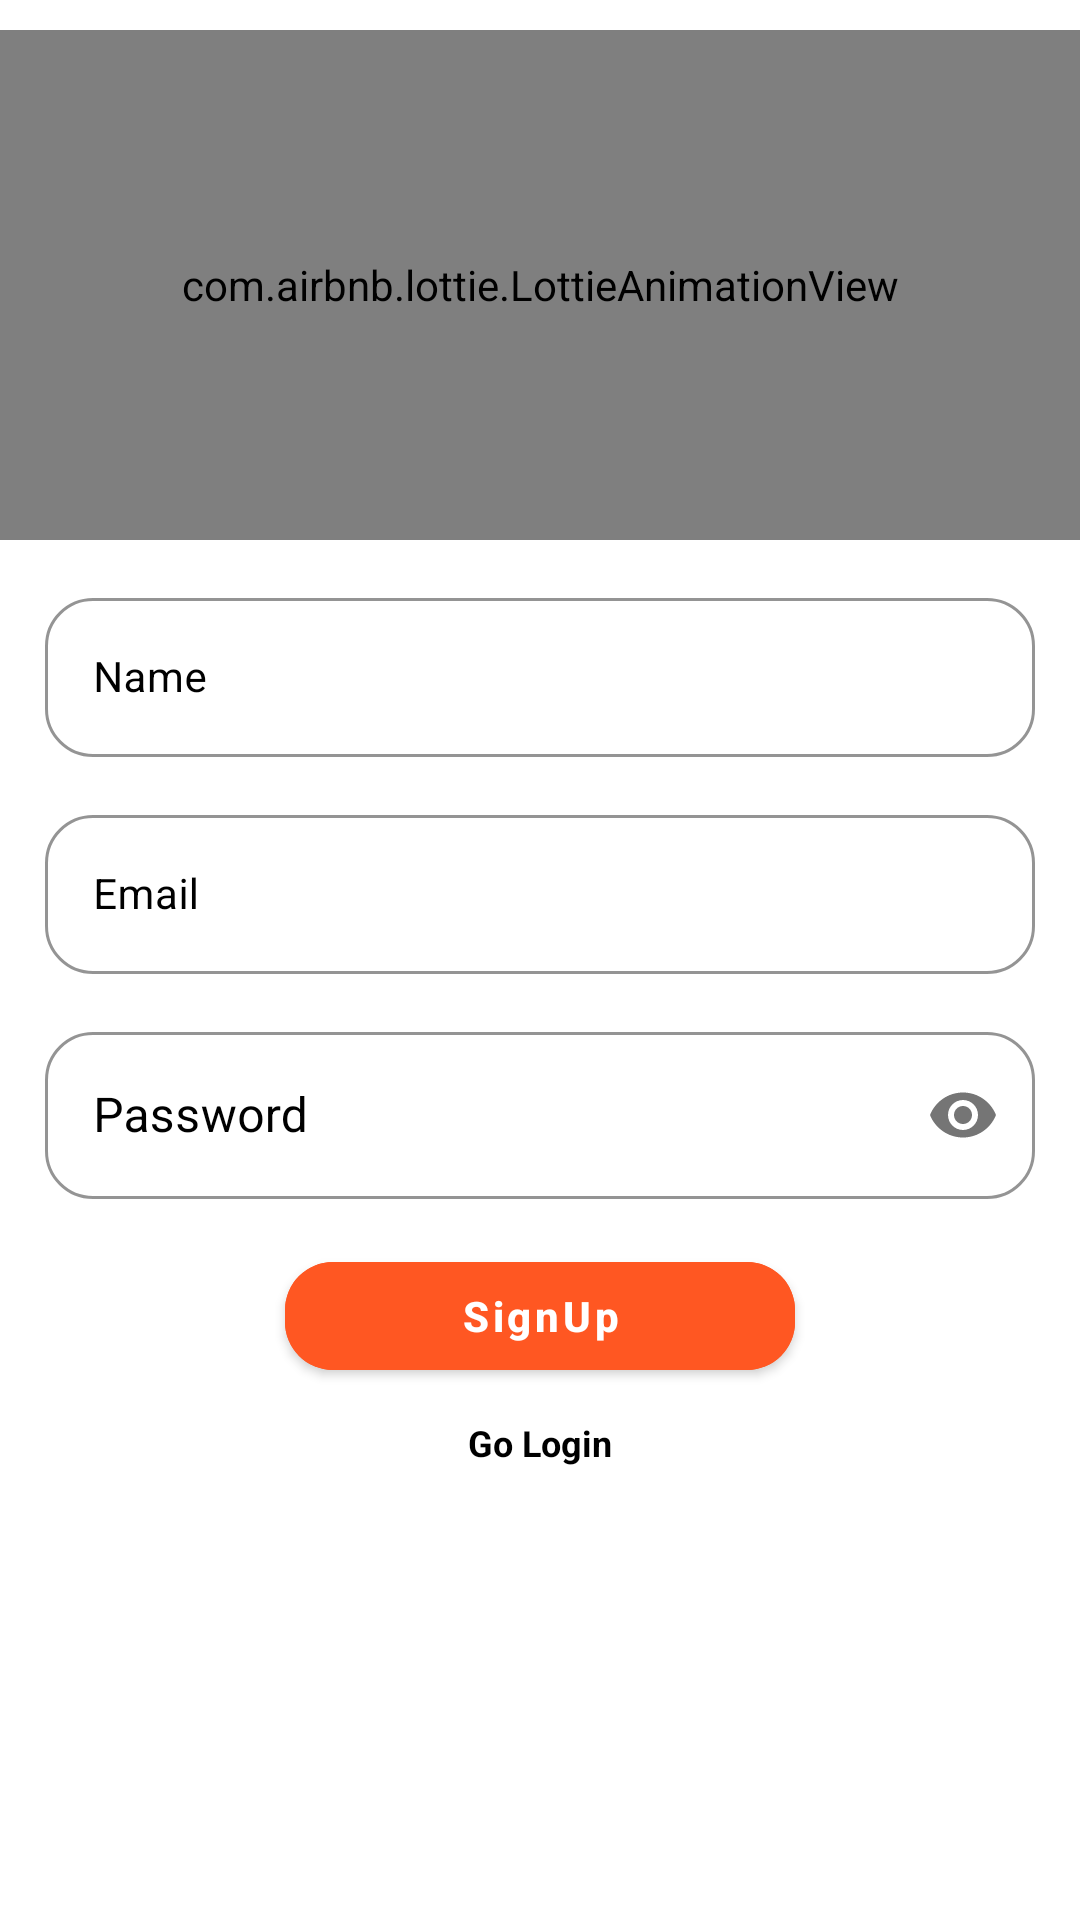

Android layout source for this screen:
<!-- AndroidManifest.xml: application theme Theme.MyBurger -->
<!-- res/layout/fragment_regsiter.xml -->
<?xml version="1.0" encoding="utf-8"?>
<androidx.constraintlayout.widget.ConstraintLayout xmlns:android="http://schemas.android.com/apk/res/android"
    xmlns:app="http://schemas.android.com/apk/res-auto"
    xmlns:tools="http://schemas.android.com/tools"
    android:layout_width="match_parent"
    android:layout_height="match_parent"
    tools:context=".fragments.RegsiterFragment">

    <com.airbnb.lottie.LottieAnimationView
        android:layout_marginTop="10dp"
        android:id="@+id/animationView"
        android:layout_width="0dp"
        android:layout_height="170dp"
        app:layout_constraintEnd_toEndOf="parent"
        android:layout_marginBottom="80dp"
        app:layout_constraintStart_toStartOf="parent"
        app:layout_constraintTop_toTopOf="parent"
        app:lottie_autoPlay="true"
        android:maxWidth="120dp"
        android:maxHeight="120dp"
        app:lottie_loop="true"
        app:lottie_rawRes="@raw/registration_animation" />

    <com.google.android.material.textfield.TextInputLayout
        android:id="@+id/name_layout"
        style="@style/Widget.MaterialComponents.TextInputLayout.OutlinedBox"
        android:layout_width="0dp"
        android:layout_height="wrap_content"
        android:layout_marginStart="15dp"
        android:layout_marginTop="14dp"
        android:layout_marginEnd="15dp"
        android:textColorHint="#000"
        app:boxCornerRadiusBottomEnd="16dp"
        app:boxCornerRadiusBottomStart="16dp"
        app:boxCornerRadiusTopEnd="16dp"
        app:boxCornerRadiusTopStart="16dp"
        app:boxStrokeColor="#000"
        app:layout_constraintEnd_toEndOf="parent"
        app:layout_constraintStart_toStartOf="parent"
        app:layout_constraintTop_toBottomOf="@id/animationView">

        <com.google.android.material.textfield.TextInputEditText
            android:id="@+id/name_et"
            android:layout_width="match_parent"
            android:layout_height="wrap_content"
            android:hint="Name"
            android:textColor="#000"
            android:textSize="14sp" />
    </com.google.android.material.textfield.TextInputLayout>

    <com.google.android.material.textfield.TextInputLayout
        android:id="@+id/email_layout"
        style="@style/Widget.MaterialComponents.TextInputLayout.OutlinedBox"
        android:layout_width="0dp"
        android:layout_height="wrap_content"
        android:layout_marginStart="15dp"
        android:layout_marginTop="14dp"
        android:layout_marginEnd="15dp"
        android:textColorHint="#000"
        app:boxCornerRadiusBottomEnd="16dp"
        app:boxCornerRadiusBottomStart="16dp"
        app:boxCornerRadiusTopEnd="16dp"
        app:boxCornerRadiusTopStart="16dp"
        app:boxStrokeColor="#000"
        app:layout_constraintEnd_toEndOf="parent"
        app:layout_constraintStart_toStartOf="parent"
        app:layout_constraintTop_toBottomOf="@id/name_layout">

        <com.google.android.material.textfield.TextInputEditText
            android:id="@+id/email_et"
            android:layout_width="match_parent"
            android:layout_height="wrap_content"
            android:hint="Email"
            android:inputType="textEmailAddress"
            android:textColor="#000"
            android:textSize="14sp" />
    </com.google.android.material.textfield.TextInputLayout>

    <com.google.android.material.textfield.TextInputLayout
        android:id="@+id/password_layout"
        style="@style/Widget.MaterialComponents.TextInputLayout.OutlinedBox"
        android:layout_width="0dp"
        android:layout_height="wrap_content"
        android:layout_marginStart="15dp"
        android:layout_marginTop="14sp"
        android:layout_marginEnd="15dp"
        android:textColorHint="#000"
        app:boxCornerRadiusBottomEnd="16dp"
        app:boxCornerRadiusBottomStart="16dp"
        app:boxCornerRadiusTopEnd="16dp"
        app:boxCornerRadiusTopStart="16dp"
        app:passwordToggleEnabled="true"
        app:boxStrokeColor="#000"
        app:layout_constraintEnd_toEndOf="parent"
        app:layout_constraintStart_toStartOf="parent"
        app:layout_constraintTop_toBottomOf="@id/email_layout">

        <com.google.android.material.textfield.TextInputEditText
            android:id="@+id/password_et"
            android:layout_width="match_parent"
            android:layout_height="wrap_content"
            android:hint="Password"
            android:inputType="textPassword"
            android:textColor="#000"
            android:textSize="16sp" />
    </com.google.android.material.textfield.TextInputLayout>

    <com.google.android.material.button.MaterialButton
        android:id="@+id/SignUp_btn"
        android:layout_width="170dp"
        android:layout_height="wrap_content"
        android:layout_marginTop="15dp"
        android:backgroundTint="#FF5722"
        android:padding="4dp"
        android:text="SignUp"
        android:textStyle="bold"
        android:textAllCaps="false"
        android:textColor="#fff"
        android:textSize="14sp"
        app:cornerRadius="16dp"
        app:layout_constraintEnd_toEndOf="@+id/password_layout"
        app:layout_constraintStart_toStartOf="@+id/password_layout"
        app:layout_constraintTop_toBottomOf="@id/password_layout" />

    <TextView
        android:id="@+id/go_signUp_tv"
        android:layout_width="wrap_content"
        android:layout_height="wrap_content"
        android:layout_marginTop="10dp"
        android:text="Go Login"
        android:textColor="#000"
        android:textSize="12sp"
        android:textStyle="bold"
        app:layout_constraintEnd_toEndOf="@+id/SignUp_btn"
        app:layout_constraintStart_toStartOf="@+id/SignUp_btn"
        app:layout_constraintTop_toBottomOf="@id/SignUp_btn" />



</androidx.constraintlayout.widget.ConstraintLayout>
<!-- resources referenced by this layout -->
<resources>
  <style name="Theme.MyBurger" parent="Theme.MaterialComponents.DayNight.NoActionBar">
          
          <item name="colorPrimary">@color/purple_500</item>
          <item name="colorPrimaryVariant">@color/purple_700</item>
          <item name="colorOnPrimary">@color/white</item>
          
          <item name="colorSecondary">@color/teal_200</item>
          <item name="colorSecondaryVariant">@color/teal_700</item>
          <item name="colorOnSecondary">@color/black</item>
          
          <item name="android:statusBarColor" tools:targetApi="l">?attr/colorPrimaryVariant</item>
          
      </style>
  <!-- not gathered from this repository: default colours our renderer supplied (Android Studio template values) -->
  <color name="purple_500">#FF6200EE</color>
  <color name="purple_700">#FF3700B3</color>
  <color name="teal_200">#FF03DAC5</color>
  <color name="teal_700">#FF018786</color>
  <color name="black">#FF000000</color>
  <color name="white">#FFFFFFFF</color>
</resources>
